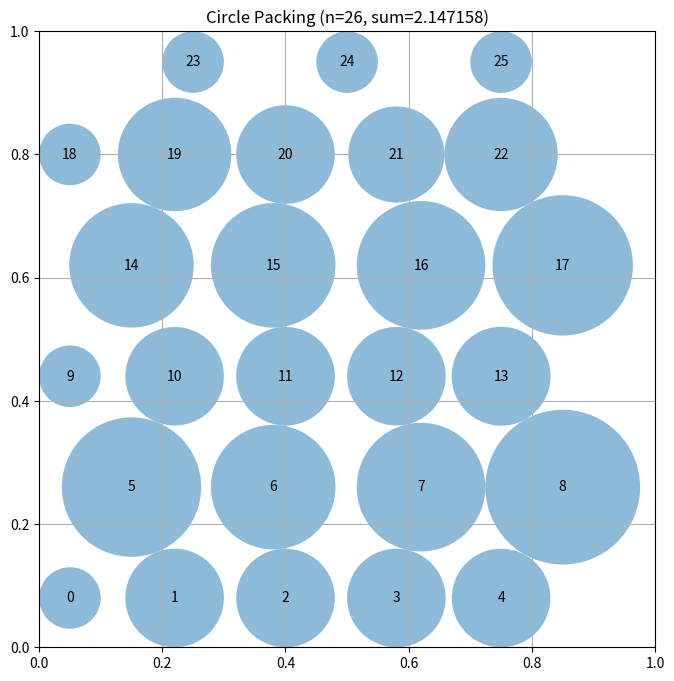

Write Python code to recreate this figure.
# EVOLVE-BLOCK-START
"""Constructor-based circle packing for n=26 circles using staggered grid"""
import numpy as np


def construct_packing():
    """
    Optimized hexagonal packing for n=26 circles.
    Uses 6 rows with pattern 5-4-5-4-5-3 = 26 circles for better square utilization.
    Includes radius growth phase to maximize sum of radii.
    """
    n = 26
    centers = np.zeros((n, 2))
    radii = np.zeros(n)
    
    # Optimized row positions with hexagonal spacing for square container
    # Pattern 5-4-5-4-5-3 fills corners better than 4-5-4-5-4-4
    rows_config = [
        (0.08, 5, [0.05, 0.22, 0.40, 0.58, 0.75]),  # Row 0: 5 circles
        (0.26, 4, [0.15, 0.38, 0.62, 0.85]),        # Row 1: 4 circles (staggered)
        (0.44, 5, [0.05, 0.22, 0.40, 0.58, 0.75]),  # Row 2: 5 circles
        (0.62, 4, [0.15, 0.38, 0.62, 0.85]),        # Row 3: 4 circles (staggered)
        (0.80, 5, [0.05, 0.22, 0.40, 0.58, 0.75]),  # Row 4: 5 circles
        (0.95, 3, [0.25, 0.50, 0.75]),              # Row 5: 3 circles (top gap)
    ]
    
    idx = 0
    for y, count, cols in rows_config:
        for x in cols:
            centers[idx] = [x, y]
            radii[idx] = min(x, y, 1-x, 1-y)
            idx += 1
    
    # Phase 1: Resolve overlaps with proportional scaling
    for _ in range(50):
        for i in range(n):
            for j in range(i+1, n):
                d = np.linalg.norm(centers[i] - centers[j])
                if d > 0 and radii[i] + radii[j] > d:
                    total = radii[i] + radii[j]
                    scale = d / total
                    radii[i] *= scale
                    radii[j] *= scale
    
    # Phase 2: Grow radii where possible (key improvement)
    for _ in range(30):
        for i in range(n):
            # Calculate max possible radius for circle i
            max_r = min(centers[i][0], centers[i][1], 
                       1-centers[i][0], 1-centers[i][1])
            for j in range(n):
                if i != j:
                    d = np.linalg.norm(centers[i] - centers[j])
                    max_r = min(max_r, d - radii[j])
            if max_r > radii[i]:
                radii[i] = max_r
    
    # Phase 3: Final overlap check with conservative scaling
    for _ in range(10):
        for i in range(n):
            for j in range(i+1, n):
                d = np.linalg.norm(centers[i] - centers[j])
                if d > 0 and radii[i] + radii[j] > d:
                    total = radii[i] + radii[j]
                    scale = d / total
                    radii[i] *= scale
                    radii[j] *= scale
    
    return centers, radii, np.sum(radii)


# EVOLVE-BLOCK-END


# This part remains fixed (not evolved)
def run_packing():
    """Run the circle packing constructor for n=26"""
    centers, radii, sum_radii = construct_packing()
    return centers, radii, sum_radii


def visualize(centers, radii):
    """
    Visualize the circle packing

    Args:
        centers: np.array of shape (n, 2) with (x, y) coordinates
        radii: np.array of shape (n) with radius of each circle
    """
    import matplotlib.pyplot as plt
    from matplotlib.patches import Circle

    fig, ax = plt.subplots(figsize=(8, 8))

    # Draw unit square
    ax.set_xlim(0, 1)
    ax.set_ylim(0, 1)
    ax.set_aspect("equal")
    ax.grid(True)

    # Draw circles
    for i, (center, radius) in enumerate(zip(centers, radii)):
        circle = Circle(center, radius, alpha=0.5)
        ax.add_patch(circle)
        ax.text(center[0], center[1], str(i), ha="center", va="center")

    plt.title(f"Circle Packing (n={len(centers)}, sum={sum(radii):.6f})")
    plt.show()


if __name__ == "__main__":
    centers, radii, sum_radii = run_packing()
    print(f"Sum of radii: {sum_radii}")
    # AlphaEvolve improved this to 2.635

    # Uncomment to visualize:
    visualize(centers, radii)
